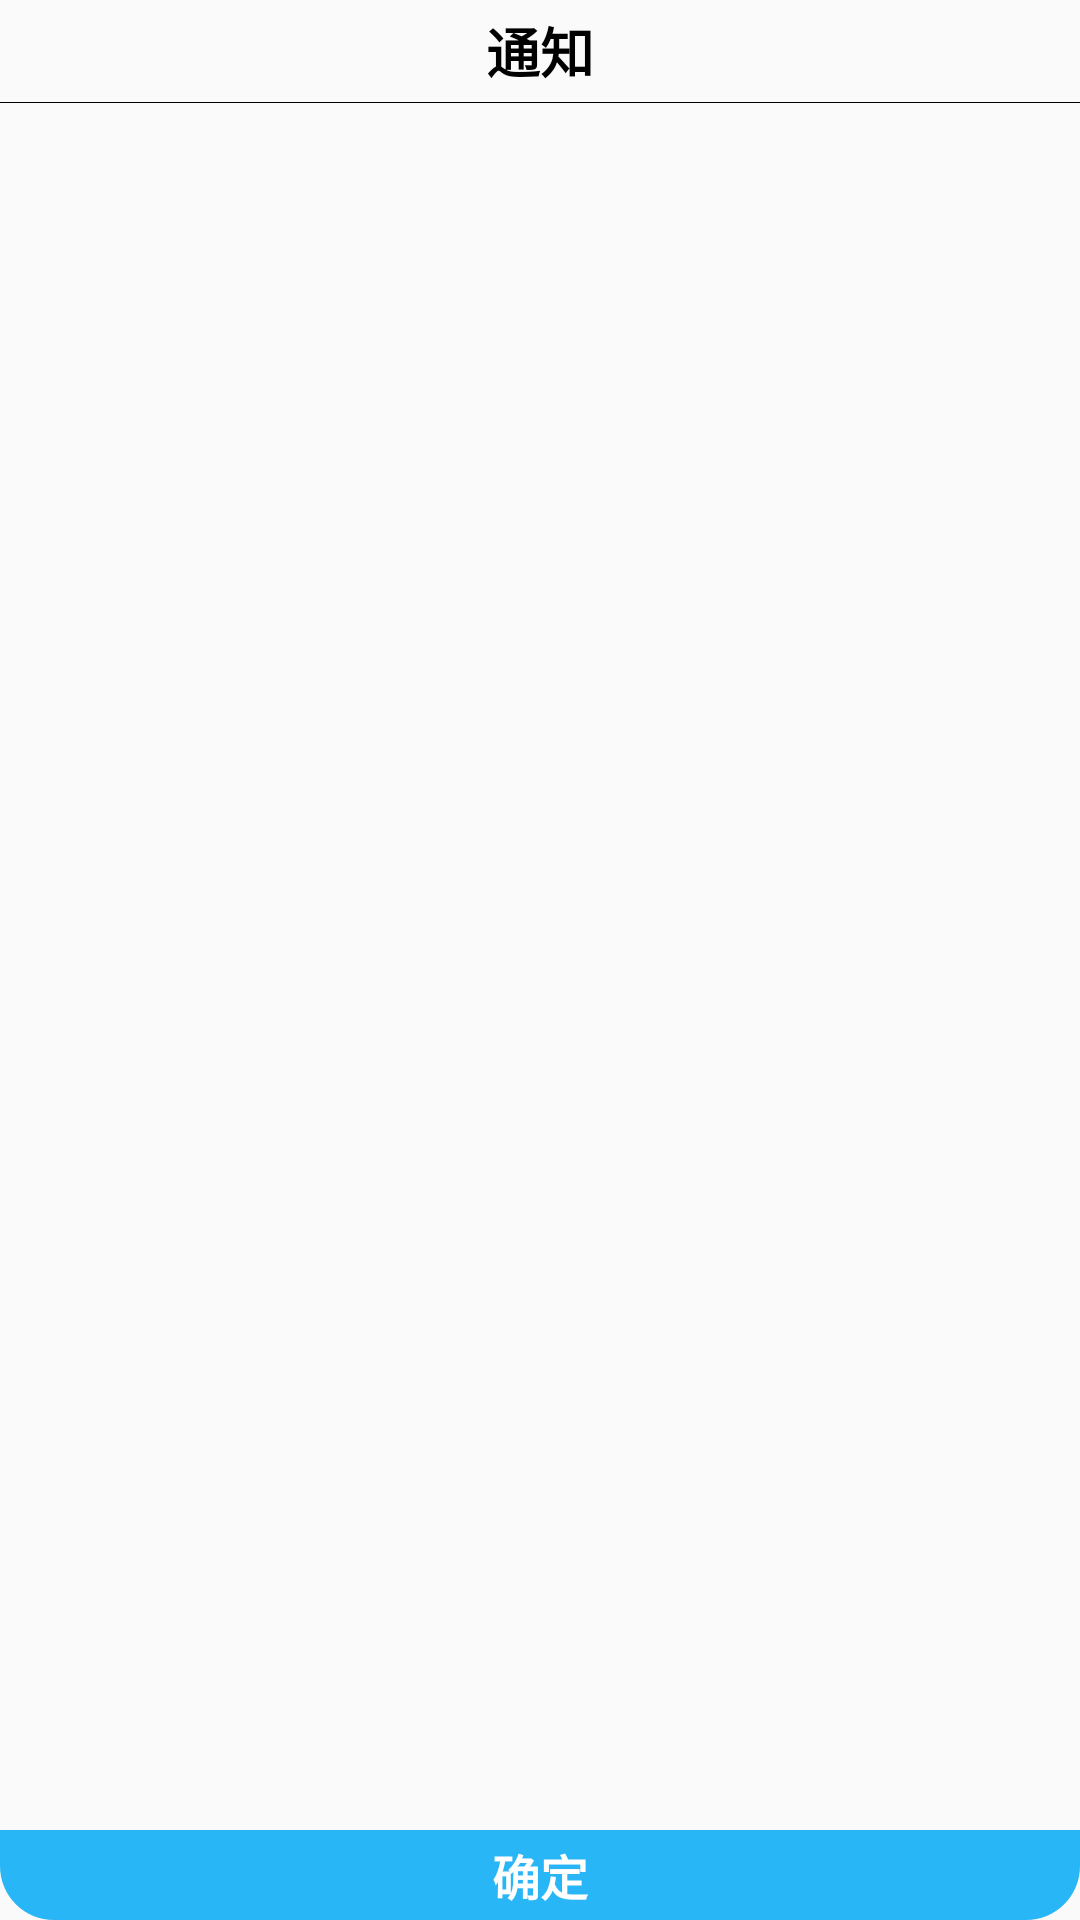

Android layout source for this screen:
<!-- AndroidManifest.xml: application theme AppTheme -->
<!-- res/layout/dialog_common_alert.xml -->
<?xml version="1.0" encoding="utf-8"?>
<androidx.constraintlayout.widget.ConstraintLayout xmlns:android="http://schemas.android.com/apk/res/android"
    xmlns:app="http://schemas.android.com/apk/res-auto"
    xmlns:tools="http://schemas.android.com/tools"
    android:layout_width="match_parent"
    android:layout_height="match_parent">

    <TextView
        android:id="@+id/tv_title"
        android:layout_width="match_parent"
        android:layout_height="34dp"
        android:gravity="center"
        android:text="通知"
        android:textSize="18sp"
        android:textColor="@color/black"
        android:textStyle="bold"
        app:layout_constraintLeft_toLeftOf="parent"
        app:layout_constraintRight_toRightOf="parent"
        app:layout_constraintTop_toTopOf="parent" />

    <View
        android:id="@+id/v_line_0"
        android:layout_width="match_parent"
        android:layout_height="0.1sp"
        android:background="@color/black"
        app:layout_constraintTop_toBottomOf="@+id/tv_title"
        app:layout_constraintLeft_toLeftOf="parent"
        app:layout_constraintRight_toRightOf="parent"/>

    <ScrollView
        android:layout_width="match_parent"
        android:layout_height="0dp"
        app:layout_constraintTop_toBottomOf="@id/v_line_0"
        app:layout_constraintLeft_toLeftOf="parent"
        app:layout_constraintRight_toRightOf="parent"
        app:layout_constraintBottom_toTopOf="@id/tv_confirm">

        <TextView
            android:id="@+id/tv_content"
            android:layout_width="match_parent"
            android:layout_height="wrap_content"
            android:layout_gravity="center"
            android:text=""/>
    </ScrollView>



    <TextView
        android:id="@+id/tv_confirm"
        android:layout_width="match_parent"
        android:layout_height="30dp"
        android:background="@drawable/shape_bottom_dialog"
        android:gravity="center"
        android:text="确定"
        android:textSize="16sp"
        android:textColor="@color/white"
        android:textStyle="bold"
        app:layout_constraintLeft_toLeftOf="parent"
        app:layout_constraintRight_toRightOf="parent"
        app:layout_constraintBottom_toBottomOf="parent"/>

</androidx.constraintlayout.widget.ConstraintLayout>
<!-- resources referenced by this layout -->
<resources>
  <color name="black">#000</color>
  <color name="white">#FFF</color>
  <!-- drawable shape_bottom_dialog (drawable) -->
  <?xml version="1.0" encoding="utf-8"?>
  <shape xmlns:android="http://schemas.android.com/apk/res/android">
      
      
      <corners
          android:bottomLeftRadius="18dp"
          android:bottomRightRadius="18dp" />
      
      <solid android:color="#29B6F6" />
  </shape>
  <style name="AppTheme" parent="Theme.AppCompat.Light.DarkActionBar">
          
          <item name="colorPrimary">@color/colorPrimary</item>
          <item name="colorPrimaryDark">@color/colorPrimaryDark</item>
          <item name="colorAccent">@color/colorAccent</item>
      </style>
  <color name="colorPrimary">#6200EE</color>
  <color name="colorPrimaryDark">#3700B3</color>
  <color name="colorAccent">#03DAC5</color>
</resources>
